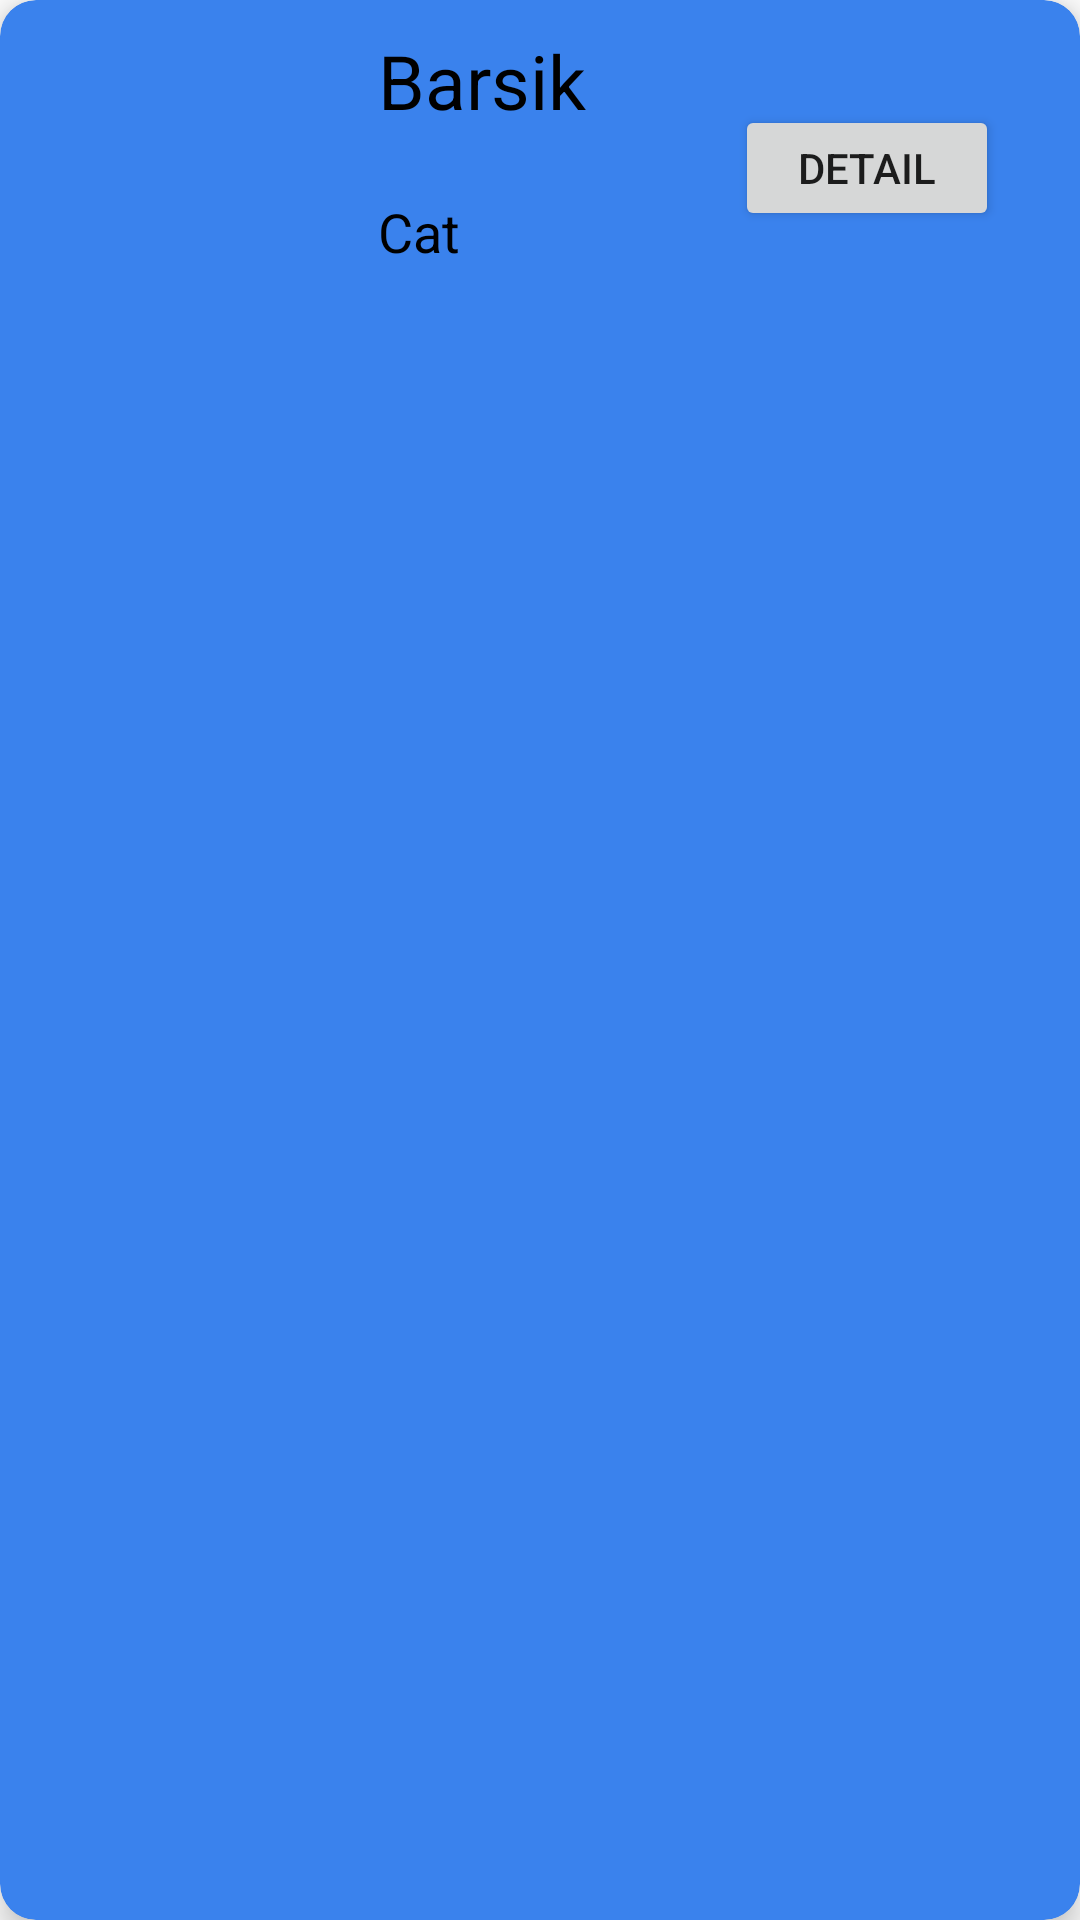

Write the Android layout XML for this screen, with the resource values it uses.
<!-- AndroidManifest.xml: application theme Theme.MyAppForKotlin -->
<!-- res/layout/card_layout.xml -->
<?xml version="1.0" encoding="utf-8"?>
<androidx.cardview.widget.CardView
    xmlns:android="http://schemas.android.com/apk/res/android"
    xmlns:card_view="http://schemas.android.com/apk/res-auto"
    android:id="@+id/card_view"
    android:layout_width="match_parent"
    android:layout_height="wrap_content"
    android:layout_margin="12dp"
    card_view:cardBackgroundColor="#3A82ED"
    card_view:cardCornerRadius="12dp"
    card_view:cardElevation="6dp"
    card_view:contentPadding="5dp">

    <RelativeLayout
        android:layout_width="match_parent"
        android:layout_height="100dp"
        android:padding="5dp">


        <ImageView
            android:id="@+id/tv_image"
            android:layout_width="100dp"
            android:layout_height="84dp"
            android:src="@drawable/cat"
            android:layout_alignParentStart="true"
            android:layout_alignParentLeft="true"
            android:layout_alignParentTop="true"
            android:layout_alignParentBottom="true"
            android:layout_marginEnd="16dp"
            android:layout_marginRight="16dp"/>

        <TextView
            android:id="@+id/tv_name"
            android:layout_width="wrap_content"
            android:layout_height="wrap_content"
            android:text="@string/NameAnimal1"
            android:textColor="@color/black"
            android:layout_toEndOf="@+id/tv_image"
            android:layout_toRightOf="@+id/tv_image"
            android:layout_alignParentTop="true"
            android:textSize="25sp"/>

        <TextView
            android:layout_width="wrap_content"
            android:layout_height="wrap_content"
            android:text="Cat"
            android:textColor="@color/black"
            android:id="@+id/tv_detail"
            android:layout_toEndOf="@+id/tv_image"
            android:layout_toRightOf="@+id/tv_image"
            android:layout_marginTop="55dp"
            android:textSize="18sp"/>

        <Button
            android:id="@+id/item_button"
            android:layout_width="wrap_content"
            android:layout_height="wrap_content"
            android:layout_alignParentTop="true"
            android:layout_alignParentEnd="true"
            android:layout_alignParentBottom="true"
            android:layout_marginTop="25dp"
            android:layout_marginEnd="17dp"
            android:layout_marginBottom="23dp"
            android:text="Detail" />


    </RelativeLayout>


</androidx.cardview.widget.CardView>
<!-- resources referenced by this layout -->
<resources>
  <string name="NameAnimal1">Barsik</string>
  <style name="Theme.MyAppForKotlin" parent="Theme.MaterialComponents.DayNight.DarkActionBar">
          
          <item name="colorPrimary">@color/purple_500</item>
          <item name="colorPrimaryVariant">@color/purple_700</item>
          <item name="colorOnPrimary">@color/white</item>
          
          <item name="colorSecondary">@color/teal_200</item>
          <item name="colorSecondaryVariant">@color/teal_700</item>
          <item name="colorOnSecondary">@color/black</item>
          
          <item name="android:statusBarColor">?attr/colorPrimaryVariant</item>
          
      </style>
  <!-- not gathered from this repository: default colours our renderer supplied (Android Studio template values) -->
  <color name="purple_500">#FF6200EE</color>
  <color name="purple_700">#FF3700B3</color>
  <color name="teal_200">#FF03DAC5</color>
  <color name="teal_700">#FF018786</color>
  <color name="black">#FF000000</color>
  <color name="white">#FFFFFFFF</color>
</resources>
